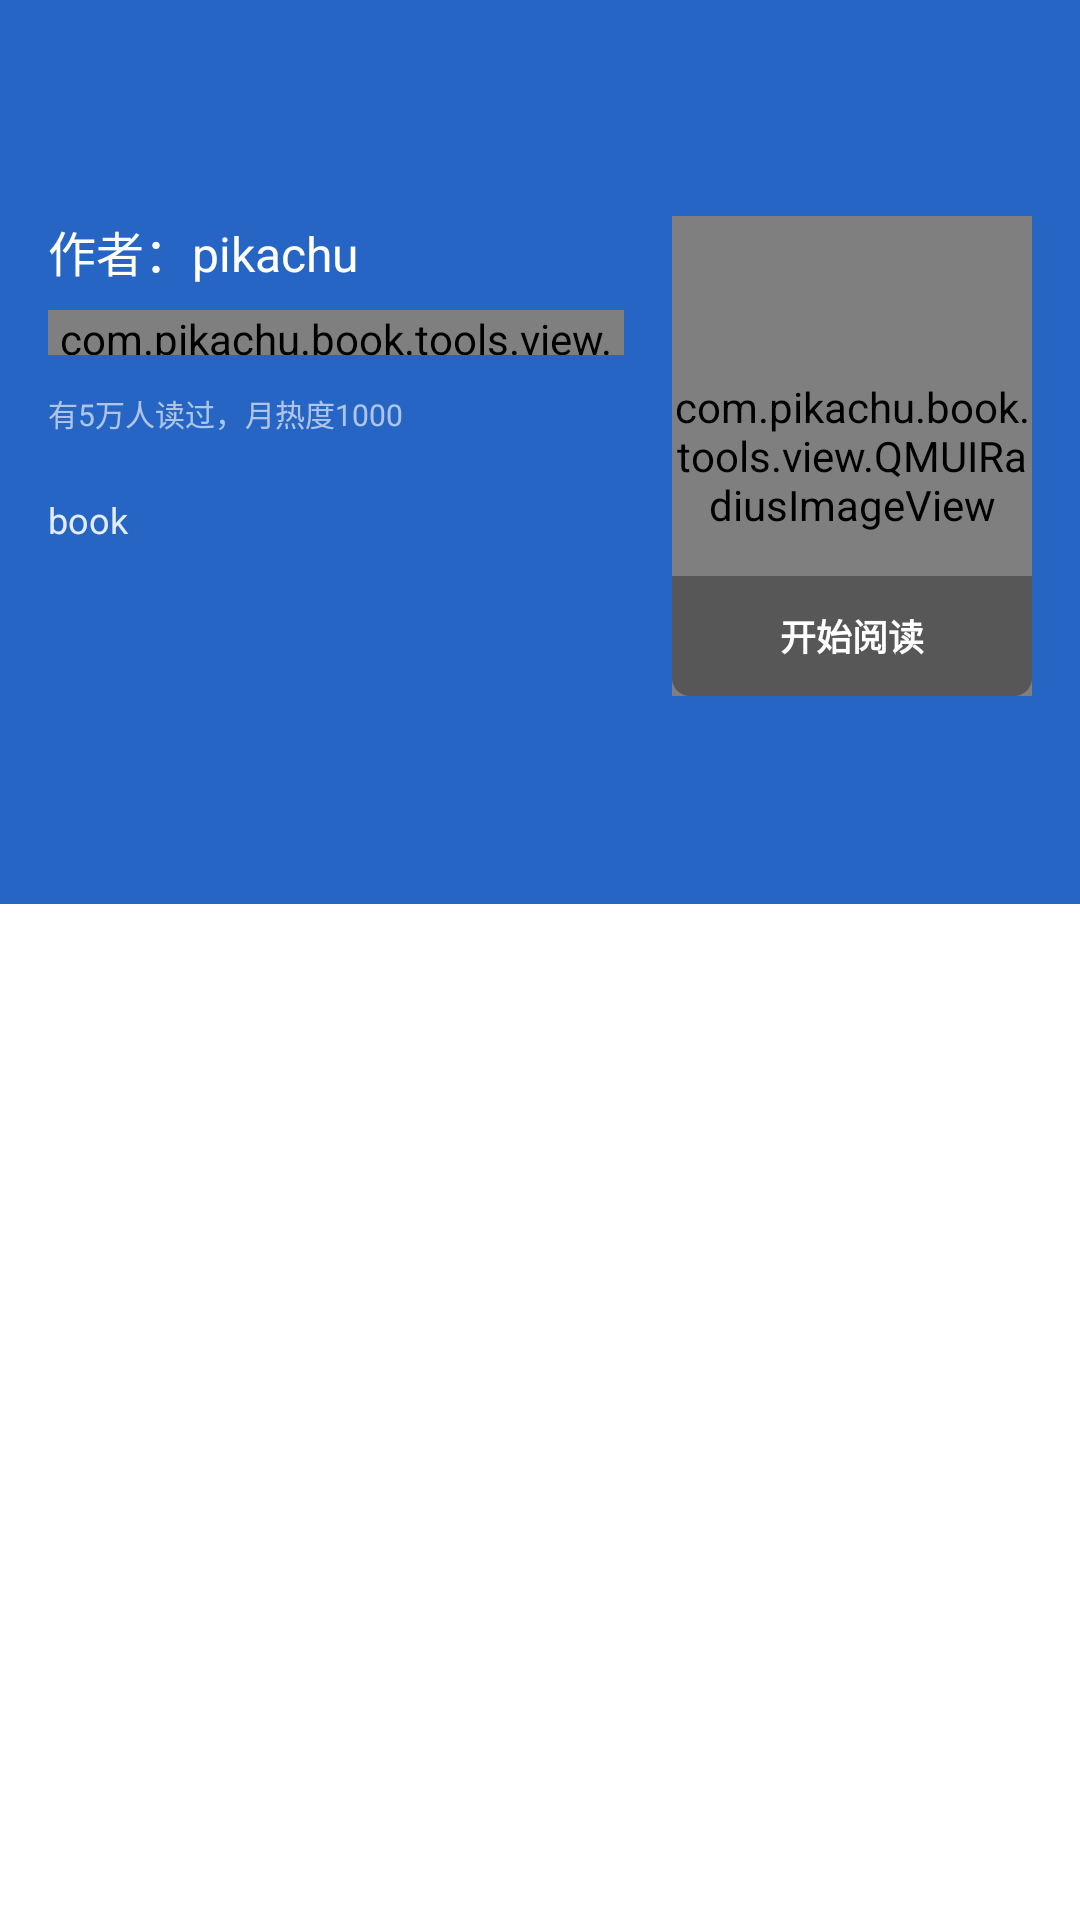

Reconstruct the res/layout file that produces this screen, plus the resources it refers to.
<!-- AndroidManifest.xml: activity theme Theme.Book2 -->
<!-- res/layout/activity_book_info.xml -->
<?xml version="1.0" encoding="utf-8"?>
<androidx.coordinatorlayout.widget.CoordinatorLayout xmlns:android="http://schemas.android.com/apk/res/android"
    xmlns:app="http://schemas.android.com/apk/res-auto"
    xmlns:tools="http://schemas.android.com/tools"
    android:layout_width="match_parent"
    android:layout_height="match_parent">

    <com.google.android.material.appbar.AppBarLayout
        android:id="@+id/info_appbar"
        android:layout_width="match_parent"
        android:layout_height="wrap_content"
        android:background="@color/purple_700"
        android:theme="@style/Theme.Book">

        <RelativeLayout
            android:layout_width="match_parent"
            android:layout_height="wrap_content"
            app:layout_scrollFlags="scroll|exitUntilCollapsed">

            <androidx.appcompat.widget.Toolbar
                android:id="@+id/info_toolbar"
                android:layout_width="match_parent"
                android:layout_height="?attr/actionBarSize"
                android:background="@android:color/transparent"
                android:theme="@style/ThemeOverlay.AppCompat.Dark.ActionBar"
                app:popupTheme="@style/ThemeOverlay.AppCompat.Light"/>

            <RelativeLayout
                android:layout_width="120dp"
                android:layout_height="160dp"
                android:id="@+id/info_relative"
                android:layout_below="@id/info_toolbar"
                android:layout_marginTop="16dp"
                android:layout_marginEnd="16dp"
                android:layout_marginRight="16dp"
                android:layout_marginBottom="16dp"
                android:layout_alignParentEnd="true"
                android:layout_alignParentRight="true">

                <com.pikachu.book.tools.view.QMUIRadiusImageView
                    android:id="@+id/info_image1"
                    android:layout_width="match_parent"
                    android:layout_height="match_parent"
                    android:src="@color/white"
                    app:qmui_corner_radius="6dp" />
                <TextView
                    android:id="@+id/info_text4"
                    android:layout_width="match_parent"
                    android:layout_height="40dp"
                    android:layout_alignParentBottom="true"
                    android:gravity="center"
                    android:background="@drawable/ic_book_start_bg"
                    android:text="@string/app_start_read"
                    android:textSize="12sp"
                    android:textColor="@color/white"
                    android:textStyle="bold"/>
            </RelativeLayout>


            <LinearLayout
                android:layout_width="match_parent"
                android:layout_height="wrap_content"
                android:layout_below="@id/info_toolbar"
                android:layout_marginStart="16dp"
                android:layout_marginLeft="16dp"
                android:layout_marginTop="16dp"
                android:layout_marginEnd="16dp"
                android:layout_marginRight="16dp"
                android:layout_marginBottom="16dp"
                android:layout_toStartOf="@id/info_relative"
                android:layout_toLeftOf="@id/info_relative"
                android:orientation="vertical">


                <TextView
                    android:id="@+id/info_text1"
                    android:layout_width="match_parent"
                    android:layout_height="wrap_content"
                    android:ellipsize="end"
                    android:lines="1"
                    android:text="@string/app_author"
                    android:textColor="@color/white"
                    android:textSize="16sp"
                    app:layout_collapseMode="pin" />

                <com.pikachu.book.tools.view.ScoreView
                    android:id="@+id/info_score1"
                    android:layout_width="match_parent"
                    android:layout_height="15dp"
                    android:layout_marginTop="8dp" />


                <TextView
                    android:id="@+id/info_text2"
                    android:layout_width="match_parent"
                    android:layout_height="wrap_content"
                    android:layout_marginTop="12dp"
                    android:ellipsize="end"
                    android:lines="1"
                    android:text="@string/app_info_read"
                    android:textColor="#A0ffffff"
                    android:textSize="10sp"
                    tools:ignore="SmallSp" />


                <TextView
                    android:id="@+id/info_text3"
                    android:layout_width="match_parent"
                    android:layout_height="wrap_content"
                    android:layout_marginTop="20dp"
                    android:ellipsize="end"
                    android:lines="5"
                    android:text="@string/app_name"
                    android:textColor="#E0ffffff"
                    android:textSize="12sp" />
            </LinearLayout>

        </RelativeLayout>


        <com.google.android.material.tabs.TabLayout
            android:id="@+id/info_tab"
            android:layout_width="match_parent"
            android:layout_height="wrap_content"
            android:background="@android:color/transparent" />

    </com.google.android.material.appbar.AppBarLayout>

    <androidx.viewpager.widget.ViewPager
        android:id="@+id/info_pager"
        android:layout_width="match_parent"
        android:layout_height="match_parent"
        app:layout_behavior="@string/appbar_scrolling_view_behavior" />

</androidx.coordinatorlayout.widget.CoordinatorLayout>
<!-- resources referenced by this layout -->
<resources>
  <color name="purple_700">#FF2665c3</color>
  <color name="white">#FFFFFFFF</color>
  <!-- drawable ic_book_start_bg (drawable) -->
  <?xml version="1.0" encoding="utf-8"?>
  <shape xmlns:android="http://schemas.android.com/apk/res/android">
  
      <solid android:color="#50000000"/>
      <corners android:bottomLeftRadius="6dp" android:bottomRightRadius="6dp"/>
  
  </shape>
  <string name="app_author">作者：pikachu</string>
  <string name="app_info_read">有5万人读过，月热度1000</string>
  <string name="app_name">book</string>
  <string name="app_start_read">开始阅读</string>
  <style name="Theme.Book" parent="Theme.MaterialComponents.DayNight.DarkActionBar">
          
          <item name="colorPrimary">@color/purple_500</item>
          <item name="colorPrimaryVariant">@color/purple_700</item>
          <item name="colorOnPrimary">@color/white</item>
          
          <item name="colorSecondary">@color/teal_200</item>
          <item name="colorSecondaryVariant">@color/teal_700</item>
          <item name="colorOnSecondary">@color/black</item>
          
          <item name="android:statusBarColor" tools:targetApi="l">?attr/colorPrimaryVariant</item>
          
      </style>
  <style name="Theme.Book2" parent="Theme.MaterialComponents.DayNight.NoActionBar">
          
          <item name="colorPrimary">@color/purple_500</item>
          <item name="colorPrimaryVariant">@color/purple_700</item>
          <item name="colorOnPrimary">@color/white</item>
          
          <item name="colorSecondary">@color/teal_200</item>
          <item name="colorSecondaryVariant">@color/teal_700</item>
          <item name="colorOnSecondary">@color/black</item>
          
          <item name="android:statusBarColor" tools:targetApi="l">?attr/colorPrimaryVariant</item>
          
      </style>
  <color name="purple_500">#FF2665c3</color>
  <color name="teal_200">#FF2665c3</color>
  <color name="teal_700">#FF2665c3</color>
  <color name="black">#FF000000</color>
</resources>
